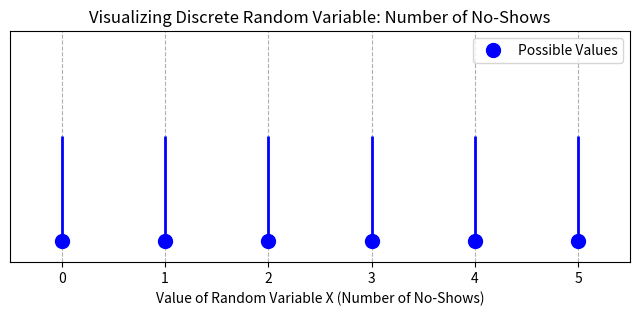
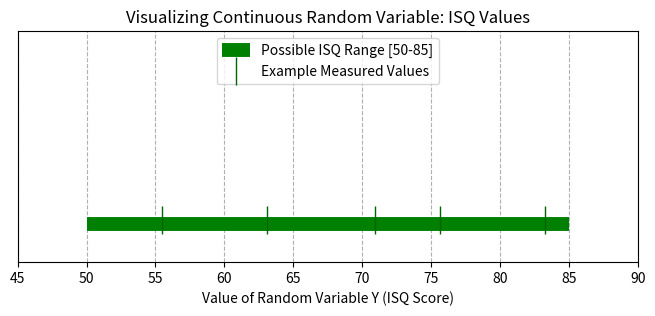
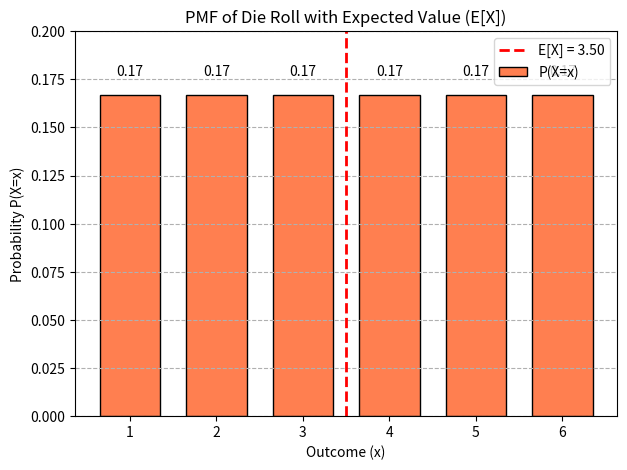
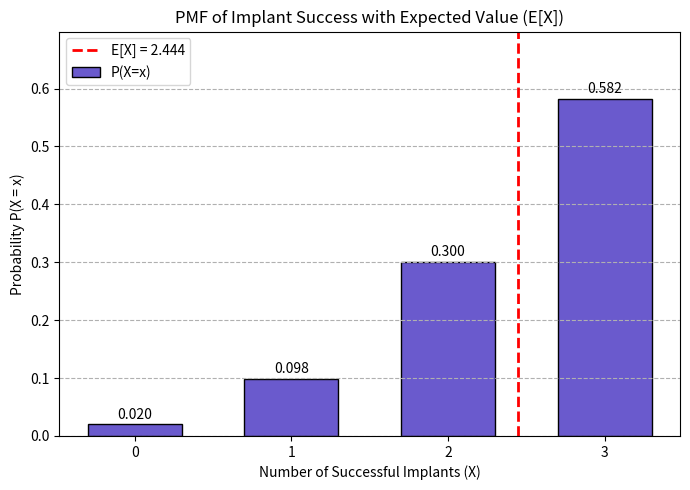
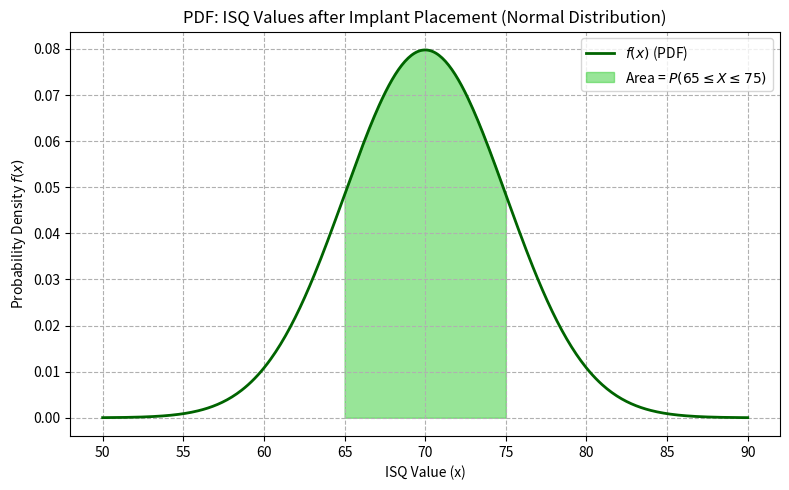
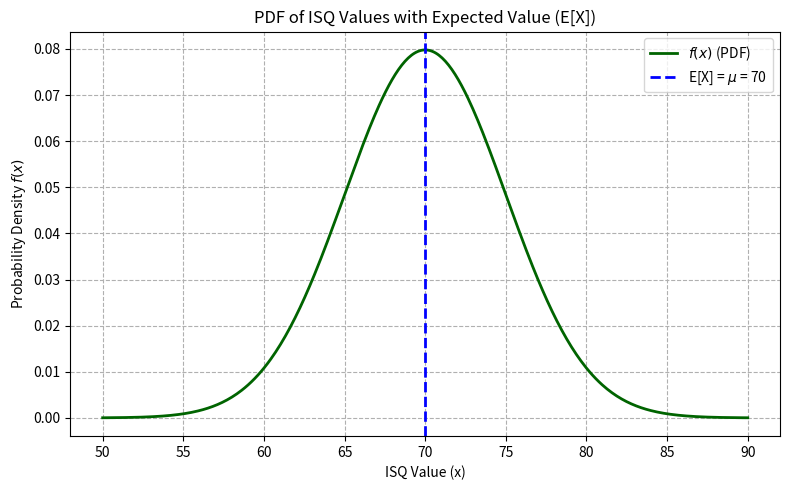
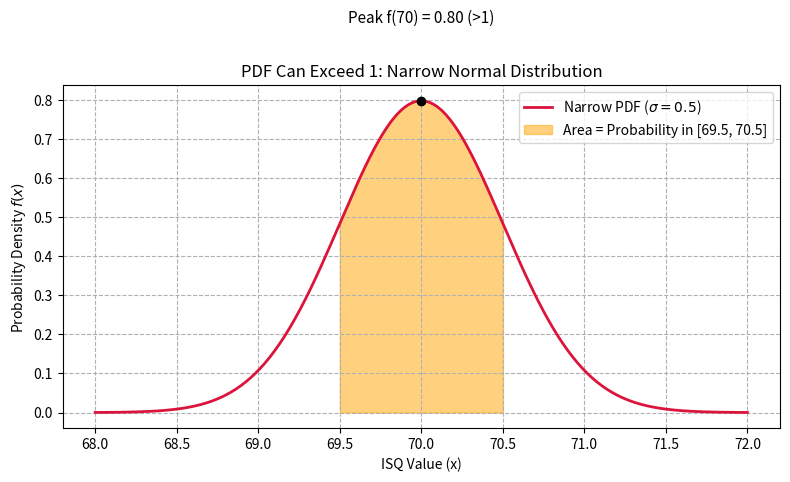
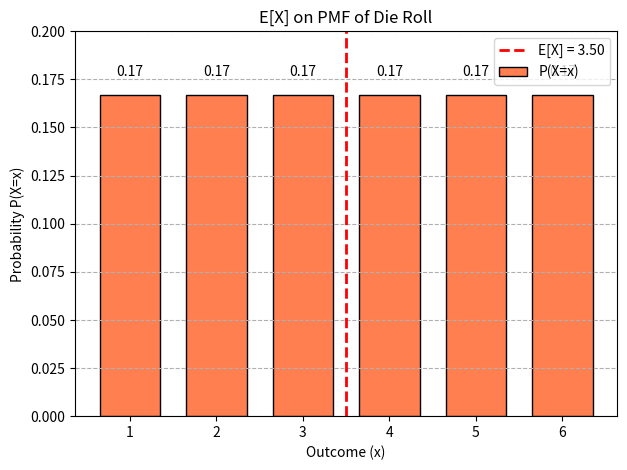
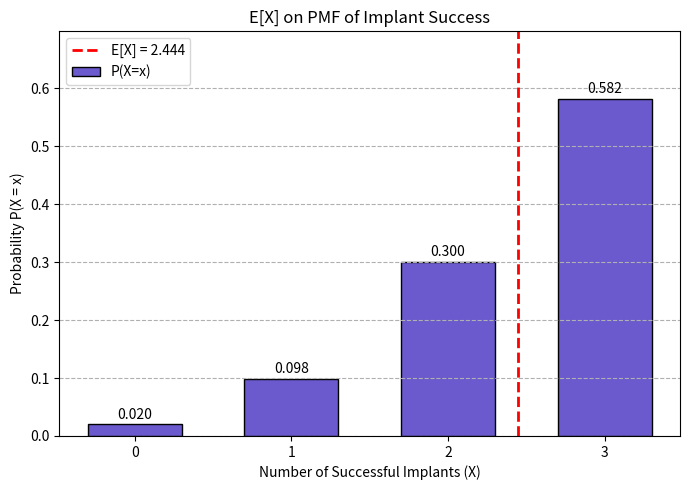
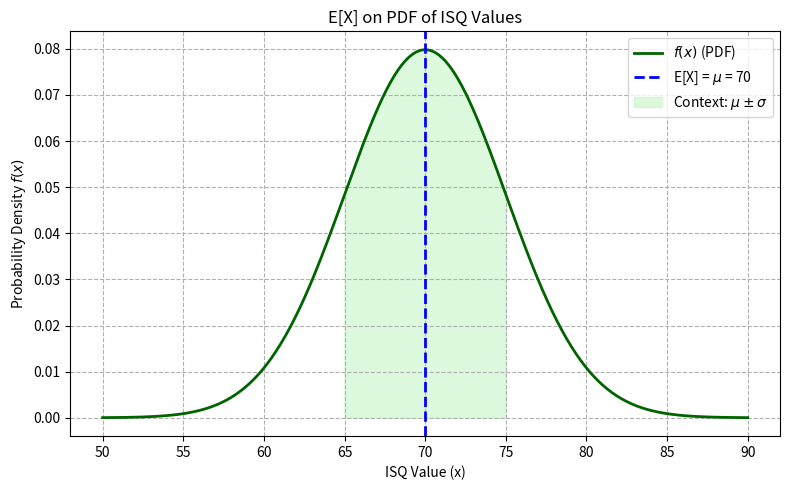
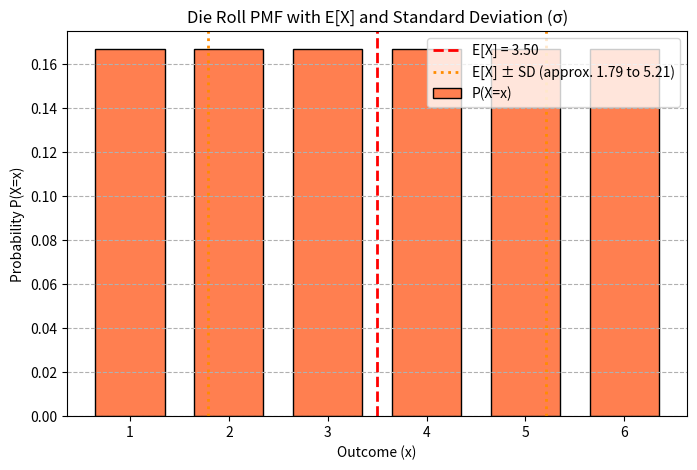
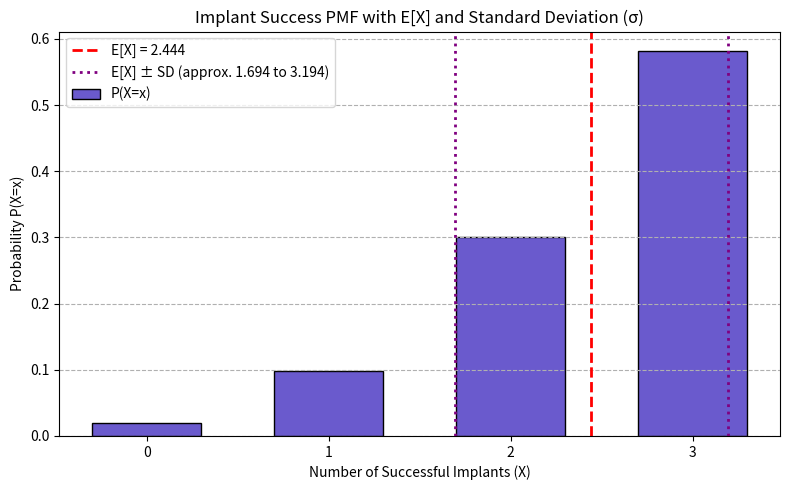
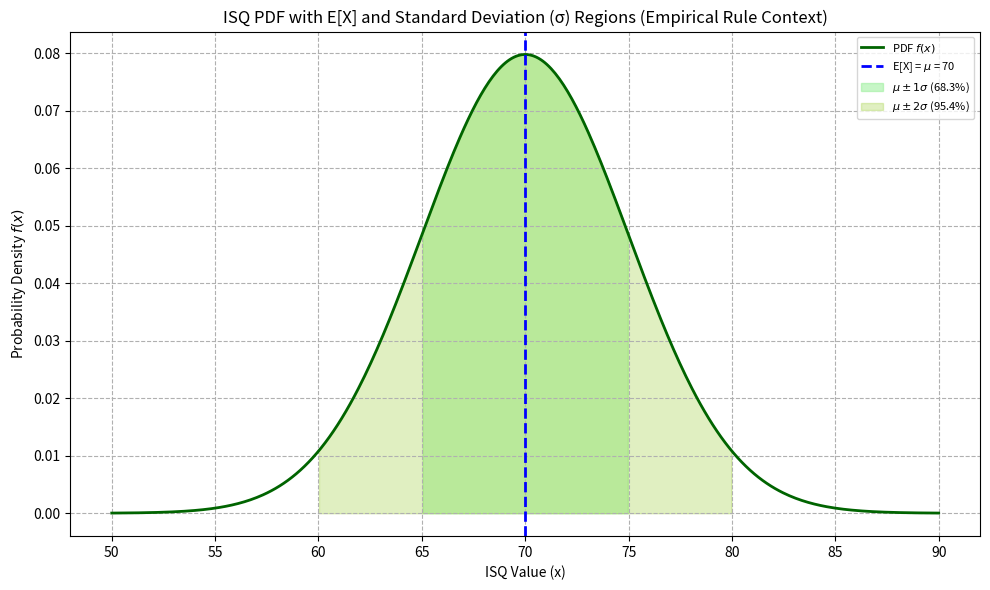

Reproduce these figures in Python, in order.
"""
Demonstrates concepts related to Random Variables, based on Chapter 2 concepts of
'The Hundred-Page Machine Learning Book'.

Covers:
- Random Variable (Discrete and Continuous)
- Probability Mass Function (PMF) for discrete RVs
- Probability Density Function (PDF) for continuous RVs
- Expected Value (Mean)
- Variance (σ²)
- Standard Deviation (σ)
"""

import numpy as np
import matplotlib.pyplot as plt
import scipy.stats as stats

print("--- Introduction to Random Variables ---")
print("A Random Variable (RV) maps outcomes of random phenomena to numerical values.")
print("1. Discrete RV: Takes a finite or countable number of distinct values (e.g., die roll).")
print("2. Continuous RV: Takes any value within a given range (e.g., height of a person).")
print("-"*70)


print("\n--- Deeper Dive: Discrete Random Variables ---")
print("Discrete RVs typically arise from COUNTING processes.")
print("They have distinct, separate values with 'gaps' in between.")
print("Example: Number of patient no-shows in a dental clinic in a week.")
print("Possible values could be 0, 1, 2, 3, ... (you can't have 1.5 no-shows).")

# Visualizing Discrete Random Variable example
# Let X be the number of no-shows. Possible values for our example: 0, 1, 2, 3, 4, 5
discrete_values = np.array([0, 1, 2, 3, 4, 5])
# For visualization, we just need the values themselves, not probabilities yet (that's PMF)

plt.figure(figsize=(8, 3))
# Plotting points on a number line. Using y=0 for all, and 'o' for markers.
plt.plot(discrete_values, np.zeros_like(discrete_values), 'o', ms=10, color='blue', label='Possible Values')
# Adding stems to make it a lollipop plot
plt.vlines(discrete_values, 0, 0.5, colors='blue', lw=2) # Arbitrary y-limit for stem visibility
plt.title('Visualizing Discrete Random Variable: Number of No-Shows')
plt.xlabel('Value of Random Variable X (Number of No-Shows)')
plt.yticks([]) # Hide y-axis as it's not meaningful here
plt.xticks(discrete_values)
plt.xlim(-0.5, 5.5)
plt.ylim(-0.1, 1) # Adjust y-limits to make stems visible and give some space
plt.legend()
plt.grid(True, axis='x', linestyle='--')
print("Displaying plot for Discrete Random Variable example...")
plt.show()
print("-"*70)


print("\n--- Deeper Dive: Continuous Random Variables ---")
print("Continuous RVs typically arise from MEASURING processes.")
print("They can take on ANY value within a specified interval (or intervals).")
print("There are no 'gaps' between possible values.")
print("Example: Implant Stability Quotient (ISQ) for a dental implant.")
print("Possible values could be 65.0, 65.1, 65.12, 65.123, ... within a range like 0 to 100.")

# Visualizing Continuous Random Variable example
# Let Y be the ISQ value. Example range [50, 85]
isq_min = 50
isq_max = 85

# For visualization, we show a continuous line segment
# and can also plot a few random points within this range

plt.figure(figsize=(8, 3))
# Plot the continuous range as a thick line
plt.hlines(0, isq_min, isq_max, colors='green', lw=10, label=f'Possible ISQ Range [{isq_min}-{isq_max}]')

# Optionally, add a few random points to illustrate density
np.random.seed(42) # for reproducibility
random_isq_values = np.random.uniform(isq_min, isq_max, 5)
plt.plot(random_isq_values, np.zeros_like(random_isq_values) + 0.01, '|', ms=20, color='darkgreen', label='Example Measured Values')

plt.title('Visualizing Continuous Random Variable: ISQ Values')
plt.xlabel('Value of Random Variable Y (ISQ Score)')
plt.yticks([]) # Hide y-axis
plt.xlim(isq_min - 5, isq_max + 5)
plt.ylim(-0.1, 0.5)
plt.legend(loc='upper center')
plt.grid(True, axis='x', linestyle='--')
print("Displaying plot for Continuous Random Variable example...")
plt.show()
print("-"*70)


print("\n--- Probability Mass Function (PMF) for Discrete RVs ---")
print("The PMF gives the probability that a discrete random variable is EXACTLY equal to some value.")
print("P(X=x) - 'What is the probability of outcome x occurring?'")
print("Key properties of PMF:")
print("1. P(X=x) >= 0 for all x (probabilities are non-negative).")
print("2. Sum of P(X=x) over all possible x is 1 (total probability is 1).")

# Example: PMF of a fair six-sided die roll
# X = outcome of a die roll
die_outcomes = np.array([1, 2, 3, 4, 5, 6])
# For a fair die, each outcome has a probability of 1/6
die_probabilities = np.array([1/6] * 6)

print(f"\nExample: Fair Six-Sided Die")
print(f"Possible outcomes (x): {die_outcomes}")
print(f"Probabilities P(X=x): {np.round(die_probabilities, 3)}")
print(f"Sum of probabilities: {np.sum(die_probabilities):.2f}") # Should be 1.0

# Calculate E[X] for the fair die example
# die_outcomes and die_probabilities are already defined
expected_value_die = np.sum(die_outcomes * die_probabilities)
print(f"\nExample: Fair Six-Sided Die")
print(f"Outcomes: {die_outcomes}, Probabilities: {np.round(die_probabilities, 3)}")
print(f"E[X_die] = (1*1/6) + (2*1/6) + (3*1/6) + (4*1/6) + (5*1/6) + (6*1/6) = {expected_value_die:.2f}")
print("This means if you roll a fair die many times, the average outcome will be close to 3.5.")
print("Notice E[X] doesn't have to be a value X can actually take (you can't roll a 3.5).")

# Plotting PMF with E[X] for Fair Die
plt.figure(figsize=(7, 5))
plt.bar(die_outcomes, die_probabilities, color='coral', edgecolor='black', width=0.7, label='P(X=x)')
plt.axvline(expected_value_die, color='red', linestyle='dashed', linewidth=2, label=f'E[X] = {expected_value_die:.2f}')
plt.title('PMF of Die Roll with Expected Value (E[X])')
plt.xlabel('Outcome (x)')
plt.ylabel('Probability P(X=x)')
plt.xticks(die_outcomes)
plt.ylim(0, np.max(die_probabilities) * 1.2)
plt.grid(axis='y', linestyle='--')
for i, prob in enumerate(die_probabilities):
    plt.text(die_outcomes[i], prob + 0.01, f'{prob:.2f}', ha='center')
plt.legend()
print("Displaying PMF plot for die roll with E[X] indicated...")
plt.show()

# --- Probability Mass Function (PMF) with Dental Example ---
print("\n--- Probability Mass Function (PMF): Dental Example ---")
print("The PMF gives the probability of each possible value of a discrete random variable.")
print("Notation: P(X = x_i) is the probability that X equals x_i. The sum over all possible x_i is 1.")
print("\nDental Example: Number of successful implants out of 3 placed.")
print("Let X be the number of successful implants. Possible values: 0, 1, 2, 3.")
print("Suppose based on data, the probabilities are:")
print("P(0) = 0.02 (none succeed)\nP(1) = 0.098 (one succeeds)\nP(2) = 0.3 (two succeed)\nP(3) = 0.582 (all succeed)")

implant_outcomes = np.array([0, 1, 2, 3])
implant_probs = np.array([0.02, 0.098, 0.3, 0.582])

print(f"Sum of probabilities: {np.sum(implant_probs):.3f} (should be 1.0)")

# Calculate E[X] for the dental implant success example
# implant_outcomes and implant_probs are already defined
expected_value_implants = np.sum(implant_outcomes * implant_probs)
print(f"\nExample: Number of Successful Implants (out of 3)")
print(f"Outcomes: {implant_outcomes}, Probabilities: {implant_probs}")
print(f"E[X_implants] = (0*{implant_probs[0]}) + (1*{implant_probs[1]}) + (2*{implant_probs[2]}) + (3*{implant_probs[3]}) = {expected_value_implants:.3f}")
print(f"On average, about {expected_value_implants:.3f} implants are expected to be successful per set of 3.")

# Plotting PMF with E[X] for Dental Implants
plt.figure(figsize=(7, 5))
plt.bar(implant_outcomes, implant_probs, color='slateblue', edgecolor='black', width=0.6, label='P(X=x)')
plt.axvline(expected_value_implants, color='red', linestyle='dashed', linewidth=2, label=f'E[X] = {expected_value_implants:.3f}')
plt.title('PMF of Implant Success with Expected Value (E[X])')
plt.xlabel('Number of Successful Implants (X)')
plt.ylabel('Probability P(X = x)')
plt.xticks(implant_outcomes)
plt.ylim(0, max(implant_probs)*1.2)
plt.grid(axis='y', linestyle='--')
for i, prob in enumerate(implant_probs):
    plt.text(implant_outcomes[i], prob + 0.01, f'{prob:.3f}', ha='center', fontsize=10)
plt.legend()
plt.tight_layout()
print("Displaying PMF plot for implant success with E[X] indicated...")
plt.show()

# --- Probability Density Function (PDF) for Continuous RVs ---
print("\n--- Probability Density Function (PDF) for Continuous RVs ---")
print("The PDF describes the relative likelihood of a continuous random variable falling within a range.")
print("Notation: f(x) is the PDF. Probability for an interval [a, b] is the area under the curve: P(a ≤ X ≤ b) = ∫[a, b] f(x) dx.")
print("For any exact value, P(X = x) = 0. Only intervals have nonzero probability.")

# Dental Example: ISQ values modeled as a normal distribution
print("\nDental Example: ISQ values after implant placement are often modeled as a normal distribution.")
print("Suppose mean ISQ = 70, std = 5. What is the probability that ISQ is between 65 and 75?")

from scipy.stats import norm
isq_mean = 70
isq_std = 5
x_vals = np.linspace(50, 90, 400)
pdf_vals = norm.pdf(x_vals, loc=isq_mean, scale=isq_std)

plt.figure(figsize=(8, 5))
plt.plot(x_vals, pdf_vals, color='darkgreen', lw=2, label=r'$f(x)$ (PDF)')
plt.title('PDF: ISQ Values after Implant Placement (Normal Distribution)')
plt.xlabel('ISQ Value (x)')
plt.ylabel('Probability Density $f(x)$')
plt.grid(True, linestyle='--')

# Shade area between 65 and 75
x_fill = np.linspace(65, 75, 200)
y_fill = norm.pdf(x_fill, loc=isq_mean, scale=isq_std)
plt.fill_between(x_fill, y_fill, color='limegreen', alpha=0.5, label=r'Area = $P(65 \leq X \leq 75)$')

# Calculate probability for interval
prob_65_75 = norm.cdf(75, loc=isq_mean, scale=isq_std) - norm.cdf(65, loc=isq_mean, scale=isq_std)
plt.legend()
plt.tight_layout()
print(f"Probability ISQ is between 65 and 75: {prob_65_75:.3f} (area under the curve)")
print("Displaying PDF plot for ISQ values with shaded probability interval...")
plt.show()

# E[X] for the ISQ normal distribution example
# For a Normal distribution N(μ, σ^2), the expected value E[X] is simply μ.
# isq_mean is already defined as 70
print(f"\nExample: ISQ Values (Normally Distributed)")
print(f"ISQ values are modeled as N(μ={isq_mean}, σ={isq_std}).")
print(f"E[X_ISQ] = μ = {isq_mean}")
print(f"The average expected ISQ value is {isq_mean}.")

# Plotting PDF with E[X] for ISQ Values
plt.figure(figsize=(8, 5))
plt.plot(x_vals, pdf_vals, color='darkgreen', lw=2, label=r'$f(x)$ (PDF)')
plt.axvline(isq_mean, color='blue', linestyle='dashed', linewidth=2, label=f'E[X] = $\mu$ = {isq_mean}')
plt.title('PDF of ISQ Values with Expected Value (E[X])')
plt.xlabel('ISQ Value (x)')
plt.ylabel('Probability Density $f(x)$')
plt.grid(True, linestyle='--')
plt.legend()
plt.tight_layout()
print("Displaying PDF plot for ISQ values with E[X] indicated...")
plt.show()

# --- Special Case: PDF > 1 (Narrow Normal Distribution) ---
print("\n--- Special Case: PDF Value Greater Than 1 ---")
print("The PDF can be greater than 1 for very narrow distributions, but the area under the curve (probability) is still ≤ 1.")
print("Example: ISQ values with mean = 70, std = 0.5 (very little variation)")

narrow_std = 0.5
x_narrow = np.linspace(68, 72, 400)
pdf_narrow = norm.pdf(x_narrow, loc=isq_mean, scale=narrow_std)

plt.figure(figsize=(8, 5))
plt.plot(x_narrow, pdf_narrow, color='crimson', lw=2, label=r'Narrow PDF ($\sigma=0.5$)')
plt.title('PDF Can Exceed 1: Narrow Normal Distribution')
plt.xlabel('ISQ Value (x)')
plt.ylabel('Probability Density $f(x)$')
plt.grid(True, linestyle='--')

# Annotate the peak
peak_x = isq_mean
peak_y = norm.pdf(peak_x, loc=isq_mean, scale=narrow_std)
plt.scatter([peak_x], [peak_y], color='black', zorder=5)
plt.text(peak_x, peak_y+0.2, f'Peak f({peak_x}) = {peak_y:.2f} (>1)', ha='center', fontsize=11, color='black')

# Shade a small interval to show area
x_fill_narrow = np.linspace(69.5, 70.5, 200)
y_fill_narrow = norm.pdf(x_fill_narrow, loc=isq_mean, scale=narrow_std)
plt.fill_between(x_fill_narrow, y_fill_narrow, color='orange', alpha=0.5, label='Area = Probability in [69.5, 70.5]')

# Calculate probability for this interval
prob_narrow = norm.cdf(70.5, loc=isq_mean, scale=narrow_std) - norm.cdf(69.5, loc=isq_mean, scale=narrow_std)
plt.legend()
plt.tight_layout()
print(f"Peak PDF value: {peak_y:.2f} (greater than 1)")
print(f"Probability ISQ in [69.5, 70.5]: {prob_narrow:.3f} (area under the curve, still < 1)")
print("Displaying narrow PDF plot to illustrate PDF > 1 confusion point...")
plt.show()
print("-"*70)

# --- Expected Value (Mean) ---
print("\n--- Expected Value (Mean, Average) E[X] or μ ---")
print("The Expected Value (E[X]) is the long-run average value of a random variable.")
print("It represents the 'center of mass' or balancing point of its probability distribution.")

print("\nFor a Discrete Random Variable X:")
print("E[X] = Σ [x * P(X=x)] for all possible values x.")
print("It's the sum of each value multiplied by its probability.")

print("\nFor a Continuous Random Variable X:")
print("E[X] = ∫ x * f(x) dx, integrated over all possible values of x.")
print("It's the integral of each value x multiplied by its probability density f(x).")

print("\nKey Confusion Point for Continuous E[X]:")
print("The integral for E[X] is generally from -∞ to +∞ (or the full support of the PDF).")
print("Calculating ∫[a,b] x*f(x)dx for a sub-interval [a,b] is NOT E[X], unless f(x) is 0 outside [a,b].")
print("It gives a 'conditional expectation' contribution from that interval but isn't the overall mean.")
print("For named distributions like Normal, Exponential, etc., E[X] is often a known parameter (e.g., μ for Normal).")
print("-"*70)

# E[X] for the fair die example
# die_outcomes and die_probabilities are defined in the PMF section
expected_value_die = np.sum(die_outcomes * die_probabilities)
print(f"\nExample: Fair Six-Sided Die")
print(f"Outcomes: {die_outcomes}, Probabilities: {np.round(die_probabilities, 3)}")
print(f"E[X_die] = (1*1/6) + (2*1/6) + (3*1/6) + (4*1/6) + (5*1/6) + (6*1/6) = {expected_value_die:.2f}")
print("This means if you roll a fair die many times, the average outcome will be close to 3.5.")
print("Notice E[X] doesn't have to be a value X can actually take (you can't roll a 3.5).")

# Plotting PMF with E[X] for Fair Die (within E[X] section)
plt.figure(figsize=(7, 5))
plt.bar(die_outcomes, die_probabilities, color='coral', edgecolor='black', width=0.7, label='P(X=x)')
plt.axvline(expected_value_die, color='red', linestyle='dashed', linewidth=2, label=f'E[X] = {expected_value_die:.2f}')
plt.title('E[X] on PMF of Die Roll')
plt.xlabel('Outcome (x)')
plt.ylabel('Probability P(X=x)')
plt.xticks(die_outcomes)
plt.ylim(0, np.max(die_probabilities) * 1.2)
plt.grid(axis='y', linestyle='--')
for i, prob in enumerate(die_probabilities):
    plt.text(die_outcomes[i], prob + 0.01, f'{prob:.2f}', ha='center')
plt.legend()
print("Displaying die roll PMF with E[X] (dedicated plot)...")
plt.show()

# E[X] for the dental implant success example
# implant_outcomes and implant_probs are defined in the PMF section
expected_value_implants = np.sum(implant_outcomes * implant_probs)
print(f"\nExample: Number of Successful Implants (out of 3)")
print(f"Outcomes: {implant_outcomes}, Probabilities: {implant_probs}")
print(f"E[X_implants] = (0*{implant_probs[0]}) + (1*{implant_probs[1]}) + (2*{implant_probs[2]}) + (3*{implant_probs[3]}) = {expected_value_implants:.3f}")
print(f"On average, about {expected_value_implants:.3f} implants are expected to be successful per set of 3.")

# Plotting PMF with E[X] for Dental Implants (within E[X] section)
plt.figure(figsize=(7, 5))
plt.bar(implant_outcomes, implant_probs, color='slateblue', edgecolor='black', width=0.6, label='P(X=x)')
plt.axvline(expected_value_implants, color='red', linestyle='dashed', linewidth=2, label=f'E[X] = {expected_value_implants:.3f}')
plt.title('E[X] on PMF of Implant Success')
plt.xlabel('Number of Successful Implants (X)')
plt.ylabel('Probability P(X = x)')
plt.xticks(implant_outcomes)
plt.ylim(0, max(implant_probs)*1.2)
plt.grid(axis='y', linestyle='--')
for i, prob in enumerate(implant_probs):
    plt.text(implant_outcomes[i], prob + 0.01, f'{prob:.3f}', ha='center', fontsize=10)
plt.legend()
plt.tight_layout()
print("Displaying implant PMF with E[X] (dedicated plot)...")
plt.show()

print("\nFor a Continuous Random Variable X:")
print("E[X] = ∫ x * f(x) dx, integrated over all possible values of x.")
print("It's the integral of each value x multiplied by its probability density f(x).")

# E[X] for the ISQ normal distribution example
# For a Normal distribution N(μ, σ^2), the expected value E[X] is simply μ.
# isq_mean, isq_std, x_vals, pdf_vals are defined in the PDF section
print(f"\nExample: ISQ Values (Normally Distributed)")
print(f"ISQ values are modeled as N(μ={isq_mean}, σ={isq_std}).")
print(f"E[X_ISQ] = μ = {isq_mean}")
print(f"The average expected ISQ value is {isq_mean}.")

# Plotting PDF with E[X] for ISQ Values (within E[X] section)
plt.figure(figsize=(8, 5))
plt.plot(x_vals, pdf_vals, color='darkgreen', lw=2, label=r'$f(x)$ (PDF)')
plt.axvline(isq_mean, color='blue', linestyle='dashed', linewidth=2, label=f'E[X] = $\mu$ = {isq_mean}')
plt.title('E[X] on PDF of ISQ Values')
plt.xlabel('ISQ Value (x)')
plt.ylabel('Probability Density $f(x)$')
plt.grid(True, linestyle='--')
# Re-shade area for context if desired, or keep it simple focusing on E[X]
x_fill_e_context = np.linspace(isq_mean - isq_std, isq_mean + isq_std, 200) # Example: +/- 1 std dev
y_fill_e_context = norm.pdf(x_fill_e_context, loc=isq_mean, scale=isq_std)
plt.fill_between(x_fill_e_context, y_fill_e_context, color='lightgreen', alpha=0.3, label=r'Context: $\mu \pm \sigma$')
plt.legend()
plt.tight_layout()
print("Displaying ISQ PDF with E[X] (dedicated plot)...")
plt.show()

print("\nKey Confusion Point for Continuous E[X]:")
print("The integral for E[X] is generally from -∞ to +∞ (or the full support of the PDF).")
print("Calculating ∫[a,b] x*f(x)dx for a sub-interval [a,b] is NOT E[X], unless f(x) is 0 outside [a,b].")
print("It gives a 'conditional expectation' contribution from that interval but isn't the overall mean.")
print("For named distributions like Normal, Exponential, etc., E[X] is often a known parameter (e.g., μ for Normal).")
print("-"*70)

# --- Variance (σ²) and Standard Deviation (σ) ---
print("\n--- Variance (σ²) and Standard Deviation (σ) ---")
print("Variance and Standard Deviation measure the SPREAD or DISPERSION of a random variable's distribution.")

print("\nVariance (Var(X) or σ²):")
print("Measures the average squared difference of a random variable from its Expected Value (Mean).")
print("Definitional Formula: Var(X) = E[(X - E[X])²] = E[(X - μ)²]")
print("A larger variance means values are, on average, further spread out from the mean.")
print("Computational Formula (often easier): Var(X) = E[X²] - (E[X])²")
print("Note: Variance is in SQUARED units of the random variable.")

print("\nStandard Deviation (SD(X) or σ):")
print("Is the square root of the Variance: σ = √Var(X).")
print("Provides a measure of spread in the SAME UNITS as the random variable, making it more interpretable.")
print("A smaller SD means values tend to be close to the mean; larger SD means more spread.")

# --- Calculations for Discrete Random Variables ---
print("\n--- Variance/SD for Discrete RVs ---")

# For Fair Six-Sided Die
# E[X_die] (expected_value_die) was calculated in the E[X] section as 3.5
# die_outcomes = [1, 2, 3, 4, 5, 6], die_probabilities = [1/6]*6
print("\nExample: Fair Six-Sided Die")
# First, calculate E[X²] = Σ [x² * P(X=x)]
e_x_squared_die = np.sum((die_outcomes**2) * die_probabilities)
print(f"E[X²_die] = (1²*1/6) + ... + (6²*1/6) = {e_x_squared_die:.3f}")
var_die = e_x_squared_die - (expected_value_die**2)
sd_die = np.sqrt(var_die)
print(f"Var(X_die) = E[X²_die] - (E[X_die])² = {e_x_squared_die:.3f} - ({expected_value_die:.2f})² = {var_die:.3f}")
print(f"SD(X_die) = √Var(X_die) = {sd_die:.3f}")
print(f"Interpretation: For a fair die, the outcomes vary from the mean of {expected_value_die:.2f} by approx. {sd_die:.3f} on average.")

# Plotting PMF with E[X] and SD for Fair Die
plt.figure(figsize=(8, 5))
plt.bar(die_outcomes, die_probabilities, color='coral', edgecolor='black', width=0.7, label='P(X=x)')
plt.axvline(expected_value_die, color='red', linestyle='dashed', linewidth=2, label=f'E[X] = {expected_value_die:.2f}')
# Show E[X] ± SD(X)
plt.axvline(expected_value_die - sd_die, color='darkorange', linestyle=':', linewidth=2, label=f'E[X] ± SD (approx. {expected_value_die-sd_die:.2f} to {expected_value_die+sd_die:.2f})')
plt.axvline(expected_value_die + sd_die, color='darkorange', linestyle=':', linewidth=2)
plt.title('Die Roll PMF with E[X] and Standard Deviation (σ)')
plt.xlabel('Outcome (x)')
plt.ylabel('Probability P(X=x)')
plt.xticks(die_outcomes)
plt.legend()
plt.grid(True, axis='y', linestyle='--')
print("Displaying die roll PMF with E[X] and ±SD marked...")
plt.show()

# For Dental Implant Success
# E[X_implants] (expected_value_implants) was 2.444
# implant_outcomes = [0, 1, 2, 3], implant_probs = [0.02, 0.098, 0.3, 0.582]
print("\nExample: Number of Successful Implants (out of 3)")
# First, calculate E[X²]
e_x_squared_implants = np.sum((implant_outcomes**2) * implant_probs)
print(f"E[X²_implants] = (0²*{implant_probs[0]}) + ... + (3²*{implant_probs[3]}) = {e_x_squared_implants:.3f}")
var_implants = e_x_squared_implants - (expected_value_implants**2)
sd_implants = np.sqrt(var_implants)
print(f"Var(X_implants) = {e_x_squared_implants:.3f} - ({expected_value_implants:.3f})² = {var_implants:.3f}")
print(f"SD(X_implants) = {sd_implants:.3f}")
print(f"Interpretation: For 3 implants, successful outcomes vary from mean of {expected_value_implants:.3f} by approx. {sd_implants:.3f} on average.")

# Plotting PMF with E[X] and SD for Dental Implants
plt.figure(figsize=(8, 5))
plt.bar(implant_outcomes, implant_probs, color='slateblue', edgecolor='black', width=0.6, label='P(X=x)')
plt.axvline(expected_value_implants, color='red', linestyle='dashed', linewidth=2, label=f'E[X] = {expected_value_implants:.3f}')
# Show E[X] ± SD(X)
plt.axvline(expected_value_implants - sd_implants, color='purple', linestyle=':', linewidth=2, label=f'E[X] ± SD (approx. {expected_value_implants-sd_implants:.3f} to {expected_value_implants+sd_implants:.3f})')
plt.axvline(expected_value_implants + sd_implants, color='purple', linestyle=':', linewidth=2)
plt.title('Implant Success PMF with E[X] and Standard Deviation (σ)')
plt.xlabel('Number of Successful Implants (X)')
plt.ylabel('Probability P(X=x)')
plt.xticks(implant_outcomes)
plt.legend()
plt.grid(True, axis='y', linestyle='--')
plt.tight_layout()
print("Displaying implant PMF with E[X] and ±SD marked...")
plt.show()

# --- Variance/SD for Continuous Random Variables ---
print("\n--- Variance/SD for Continuous RVs ---")

# For ISQ Values (Normal Distribution)
# isq_mean = 70, isq_std = 5 (from PDF section)
# For a Normal distribution N(μ, σ²), Var(X) = σ² and SD(X) = σ.
print("\nExample: ISQ Values (Normally Distributed N(μ=70, σ=5))")
var_isq = isq_std**2
sd_isq = isq_std # This is directly the parameter sigma
print(f"Var(X_ISQ) = σ² = ({isq_std})² = {var_isq}")
print(f"SD(X_ISQ) = σ = {sd_isq}")
print(f"Interpretation: ISQ values typically deviate from the mean of {isq_mean} by {sd_isq} ISQ units.")

# Plotting PDF with E[X] and SD regions for ISQ
# x_vals and pdf_vals are from the PDF section
plt.figure(figsize=(10, 6))
plt.plot(x_vals, pdf_vals, color='darkgreen', lw=2, label='PDF $f(x)$')
plt.axvline(isq_mean, color='blue', linestyle='dashed', linewidth=2, label=f'E[X] = $\mu$ = {isq_mean}')

# Shade E[X] ± 1*SD, E[X] ± 2*SD, E[X] ± 3*SD
plt.fill_between(x_vals, pdf_vals, where=(x_vals >= isq_mean - sd_isq) & (x_vals <= isq_mean + sd_isq), color='lightgreen', alpha=0.5, label=f'$\mu \pm 1\sigma$ ({norm.cdf(isq_mean + sd_isq, isq_mean, sd_isq) - norm.cdf(isq_mean - sd_isq, isq_mean, sd_isq):.1%})')
plt.fill_between(x_vals, pdf_vals, where=(x_vals >= isq_mean - 2*sd_isq) & (x_vals <= isq_mean + 2*sd_isq), color='yellowgreen', alpha=0.3, label=f'$\mu \pm 2\sigma$ ({norm.cdf(isq_mean + 2*sd_isq, isq_mean, sd_isq) - norm.cdf(isq_mean - 2*sd_isq, isq_mean, sd_isq):.1%})')
# For 3 sigma, adjust alpha if too dark or extend x_vals if needed
# plt.fill_between(x_vals, pdf_vals, where=(x_vals >= isq_mean - 3*sd_isq) & (x_vals <= isq_mean + 3*sd_isq), color='olivedrab', alpha=0.2, label='μ ± 3σ')

plt.title('ISQ PDF with E[X] and Standard Deviation (σ) Regions (Empirical Rule Context)')
plt.xlabel('ISQ Value (x)')
plt.ylabel('Probability Density $f(x)$')
plt.legend(fontsize=8)
plt.grid(True, linestyle='--')
plt.tight_layout()
print("Displaying ISQ PDF with E[X] and ±1σ, ±2σ regions marked...")
print("For a Normal distribution (bell curve):")
print(f"  ~68% of values fall within μ ± 1σ (approx. {isq_mean-sd_isq} to {isq_mean+sd_isq})")
print(f"  ~95% of values fall within μ ± 2σ (approx. {isq_mean-2*sd_isq} to {isq_mean+2*sd_isq})")
print(f"  ~99.7% of values fall within μ ± 3σ (approx. {isq_mean-3*sd_isq} to {isq_mean+3*sd_isq})")
plt.show()
print("-"*70)